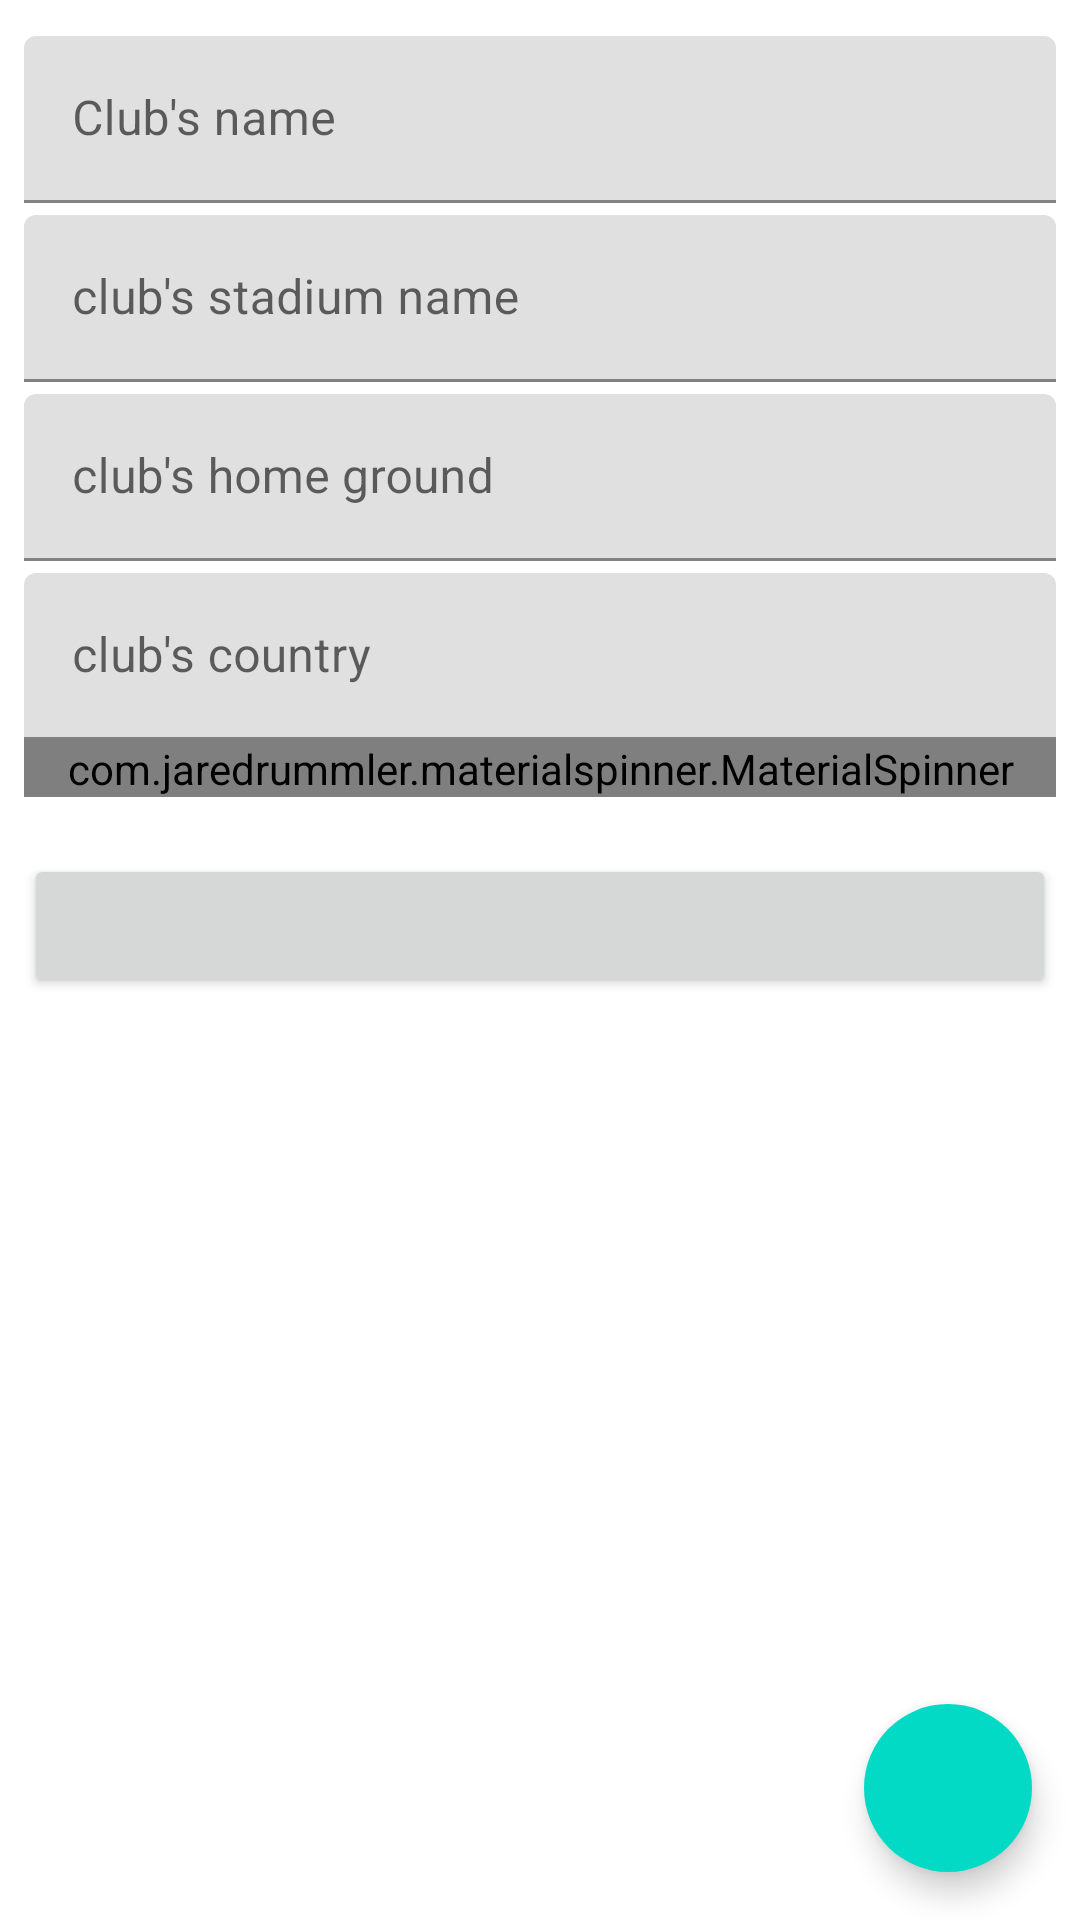

Here is an Android app screen rendered from its layout file. Give the layout XML and the strings, colors and styles it references.
<!-- AndroidManifest.xml: application theme Theme.Sporty -->
<!-- res/layout/add_club_fragment.xml -->
<?xml version="1.0" encoding="utf-8"?>
<layout xmlns:android="http://schemas.android.com/apk/res/android"
        xmlns:app="http://schemas.android.com/apk/res-auto"
        xmlns:tools="http://schemas.android.com/tools">

    <FrameLayout
            android:layout_width="match_parent"
            android:layout_height="match_parent">

        <LinearLayout
                android:layout_width="match_parent"
                android:layout_height="match_parent"
                android:orientation="vertical"
                android:padding="8dp"
                tools:context=".ui.add.AddClubFragment">

            <com.google.android.material.textfield.TextInputLayout
                    android:layout_width="match_parent"
                    android:layout_height="wrap_content"
                    android:layout_marginTop="4dp">

                <com.google.android.material.textfield.TextInputEditText
                        android:id="@+id/add_club_name"
                        android:layout_width="match_parent"
                        android:layout_height="wrap_content"
                        android:hint="Club's name"
                        android:inputType="text" />

            </com.google.android.material.textfield.TextInputLayout>

            <com.google.android.material.textfield.TextInputLayout
                    android:layout_width="match_parent"
                    android:layout_height="wrap_content"
                    android:layout_marginTop="4dp">

                <com.google.android.material.textfield.TextInputEditText
                        android:id="@+id/add_club_stadium_name"
                        android:layout_width="match_parent"
                        android:layout_height="wrap_content"
                        android:hint="club's stadium name"
                        android:inputType="text" />

            </com.google.android.material.textfield.TextInputLayout>

            <com.google.android.material.textfield.TextInputLayout
                    android:layout_width="match_parent"
                    android:layout_height="wrap_content"
                    android:layout_marginTop="4dp">

                <com.google.android.material.textfield.TextInputEditText
                        android:id="@+id/add_club_home_ground"
                        android:layout_width="match_parent"
                        android:layout_height="wrap_content"
                        android:hint="club's home ground"
                        android:inputType="text" />

            </com.google.android.material.textfield.TextInputLayout>

            <com.google.android.material.textfield.TextInputLayout
                    android:layout_width="match_parent"
                    android:layout_height="wrap_content"
                    android:layout_marginTop="4dp">

                <com.google.android.material.textfield.TextInputEditText
                        android:id="@+id/add_club_country"
                        android:layout_width="match_parent"
                        android:layout_height="wrap_content"
                        android:hint="club's country"
                        android:inputType="text" />

            </com.google.android.material.textfield.TextInputLayout>


            <com.jaredrummler.materialspinner.MaterialSpinner
                    android:id="@+id/club_spinner"
                    android:layout_width="match_parent"
                    android:layout_height="wrap_content"/>

            <TextView
                    android:id="@+id/club_founded_date"
                    android:layout_width="match_parent"
                    android:layout_height="wrap_content" />

            <Button
                    android:id="@+id/club_date_button"
                    android:layout_width="match_parent"
                    android:layout_height="wrap_content"
                    app:icon="@drawable/ic_baseline_date_range_24" />

        </LinearLayout>

        <com.google.android.material.floatingactionbutton.FloatingActionButton
                android:id="@+id/done_club_fab"
                android:layout_width="wrap_content"
                android:layout_height="wrap_content"
                android:layout_gravity="bottom|end"
                android:layout_margin="16dp"
                android:src="@drawable/ic_baseline_done_24"
                app:borderWidth="0dp" />
    </FrameLayout>
</layout>
<!-- resources referenced by this layout -->
<resources>
  <style name="Theme.Sporty" parent="Theme.MaterialComponents.DayNight.NoActionBar">
          
          <item name="colorPrimary">@color/purple_500</item>
          <item name="colorPrimaryVariant">@color/purple_700</item>
          <item name="colorOnPrimary">@color/white</item>
          
          <item name="colorSecondary">@color/teal_200</item>
          <item name="colorSecondaryVariant">@color/teal_700</item>
          <item name="colorOnSecondary">@color/black</item>
          
          <item name="android:statusBarColor" tools:targetApi="l">?attr/colorPrimaryVariant</item>
          
      </style>
  <!-- not gathered from this repository: default colours our renderer supplied (Android Studio template values) -->
  <color name="purple_500">#FF6200EE</color>
  <color name="purple_700">#FF3700B3</color>
  <color name="teal_200">#FF03DAC5</color>
  <color name="teal_700">#FF018786</color>
  <color name="black">#FF000000</color>
  <color name="white">#FFFFFFFF</color>
</resources>
